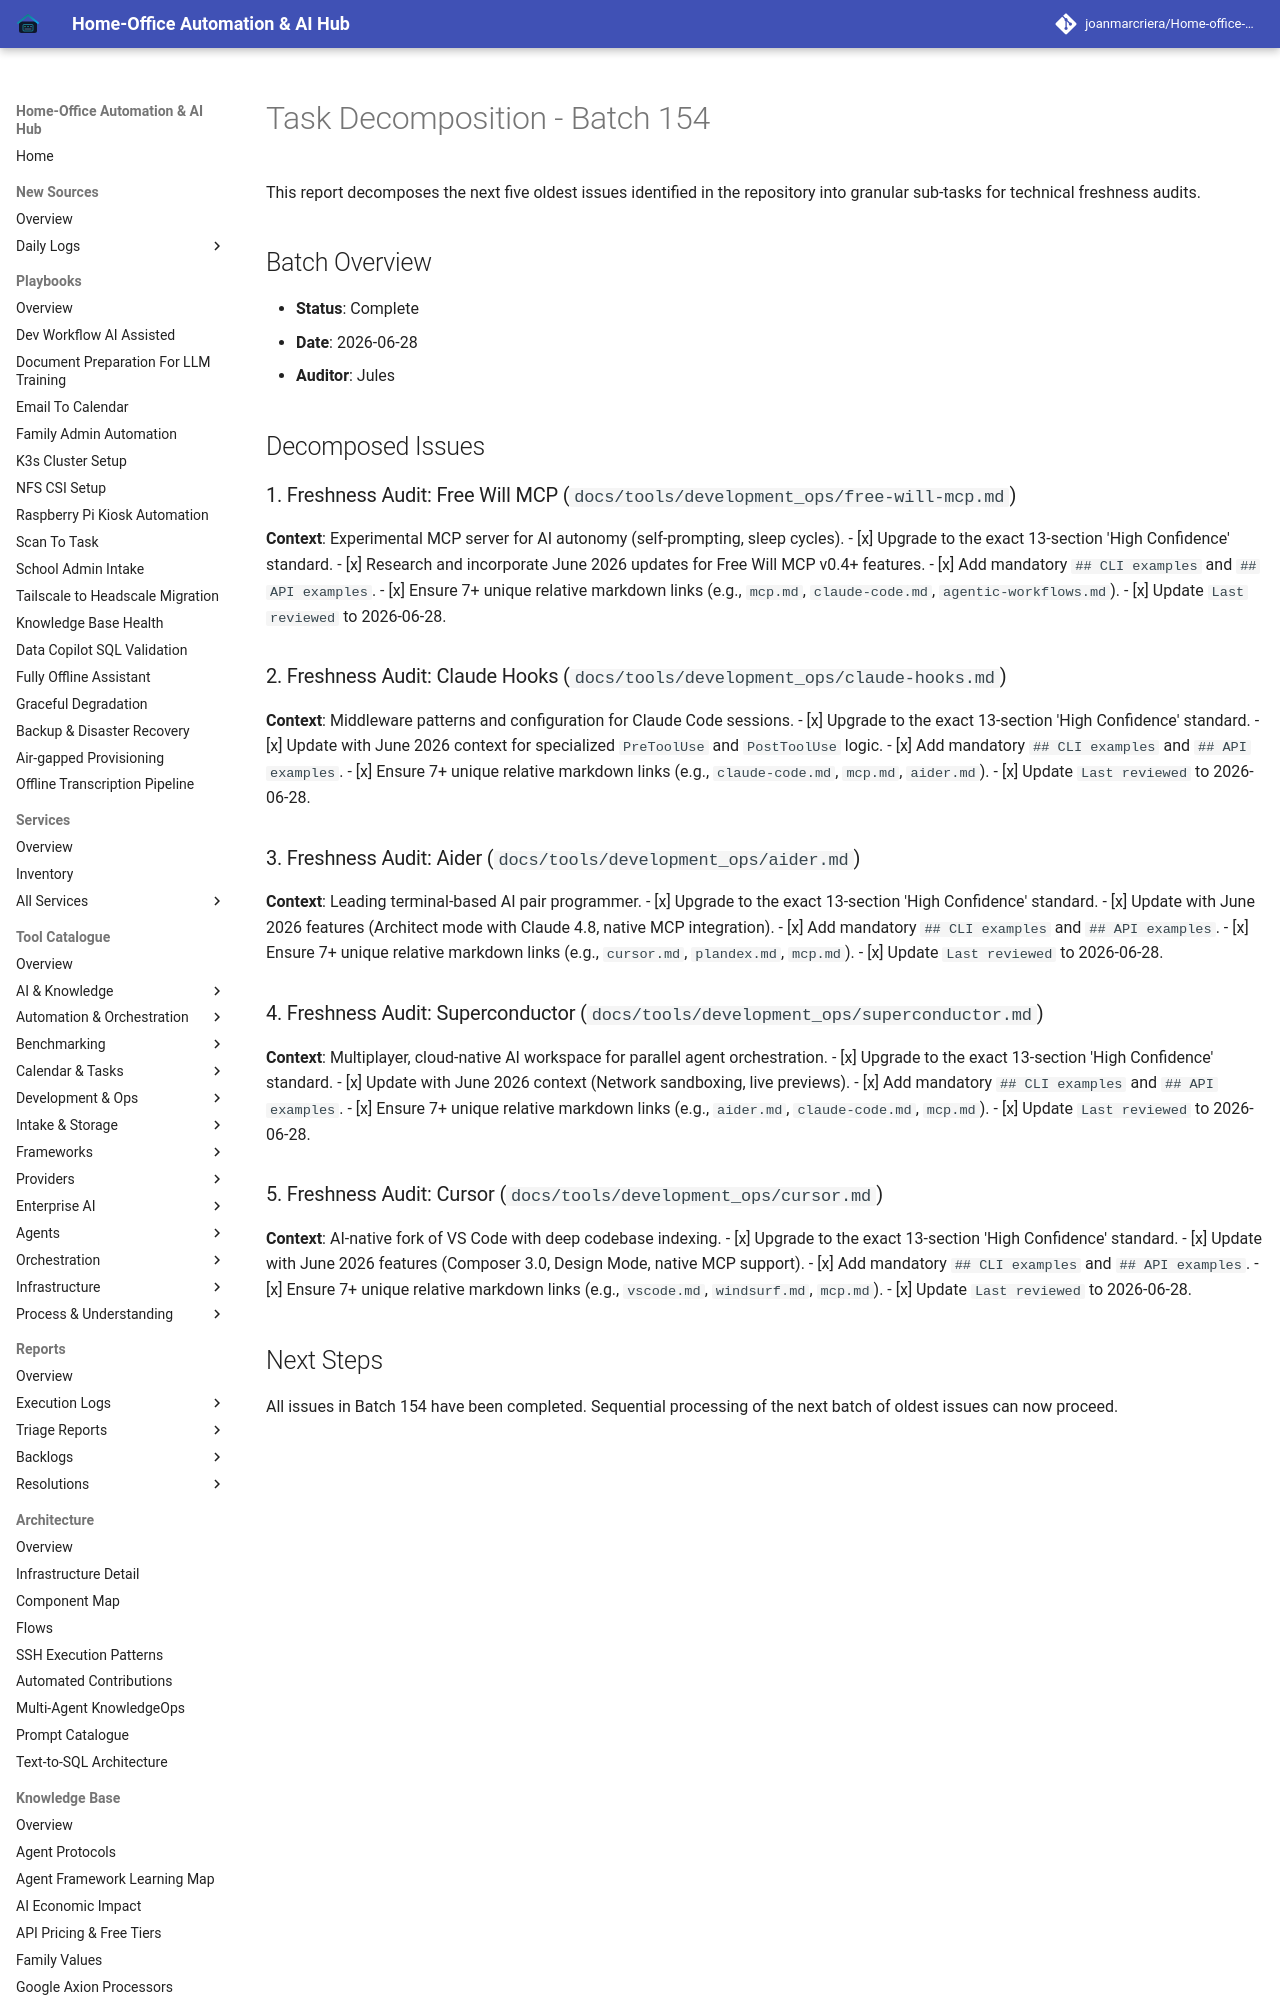

repository: joanmarcriera/Home-office-automations · page: reports/task-decomposition-batch-154/index.html · generator: mkdocs

# Task Decomposition - Batch 154

This report decomposes the next five oldest issues identified in the repository into granular sub-tasks for technical freshness audits.

## Batch Overview
- **Status**: Complete
- **Date**: 2026-06-28
- **Auditor**: Jules

## Decomposed Issues

### 1. Freshness Audit: Free Will MCP (`docs/tools/development_ops/free-will-mcp.md`)
**Context**: Experimental MCP server for AI autonomy (self-prompting, sleep cycles).
- [x] Upgrade to the exact 13-section 'High Confidence' standard.
- [x] Research and incorporate June 2026 updates for Free Will MCP v0.4+ features.
- [x] Add mandatory `## CLI examples` and `## API examples`.
- [x] Ensure 7+ unique relative markdown links (e.g., `mcp.md`, `claude-code.md`, `agentic-workflows.md`).
- [x] Update `Last reviewed` to 2026-06-28.

### 2. Freshness Audit: Claude Hooks (`docs/tools/development_ops/claude-hooks.md`)
**Context**: Middleware patterns and configuration for Claude Code sessions.
- [x] Upgrade to the exact 13-section 'High Confidence' standard.
- [x] Update with June 2026 context for specialized `PreToolUse` and `PostToolUse` logic.
- [x] Add mandatory `## CLI examples` and `## API examples`.
- [x] Ensure 7+ unique relative markdown links (e.g., `claude-code.md`, `mcp.md`, `aider.md`).
- [x] Update `Last reviewed` to 2026-06-28.
